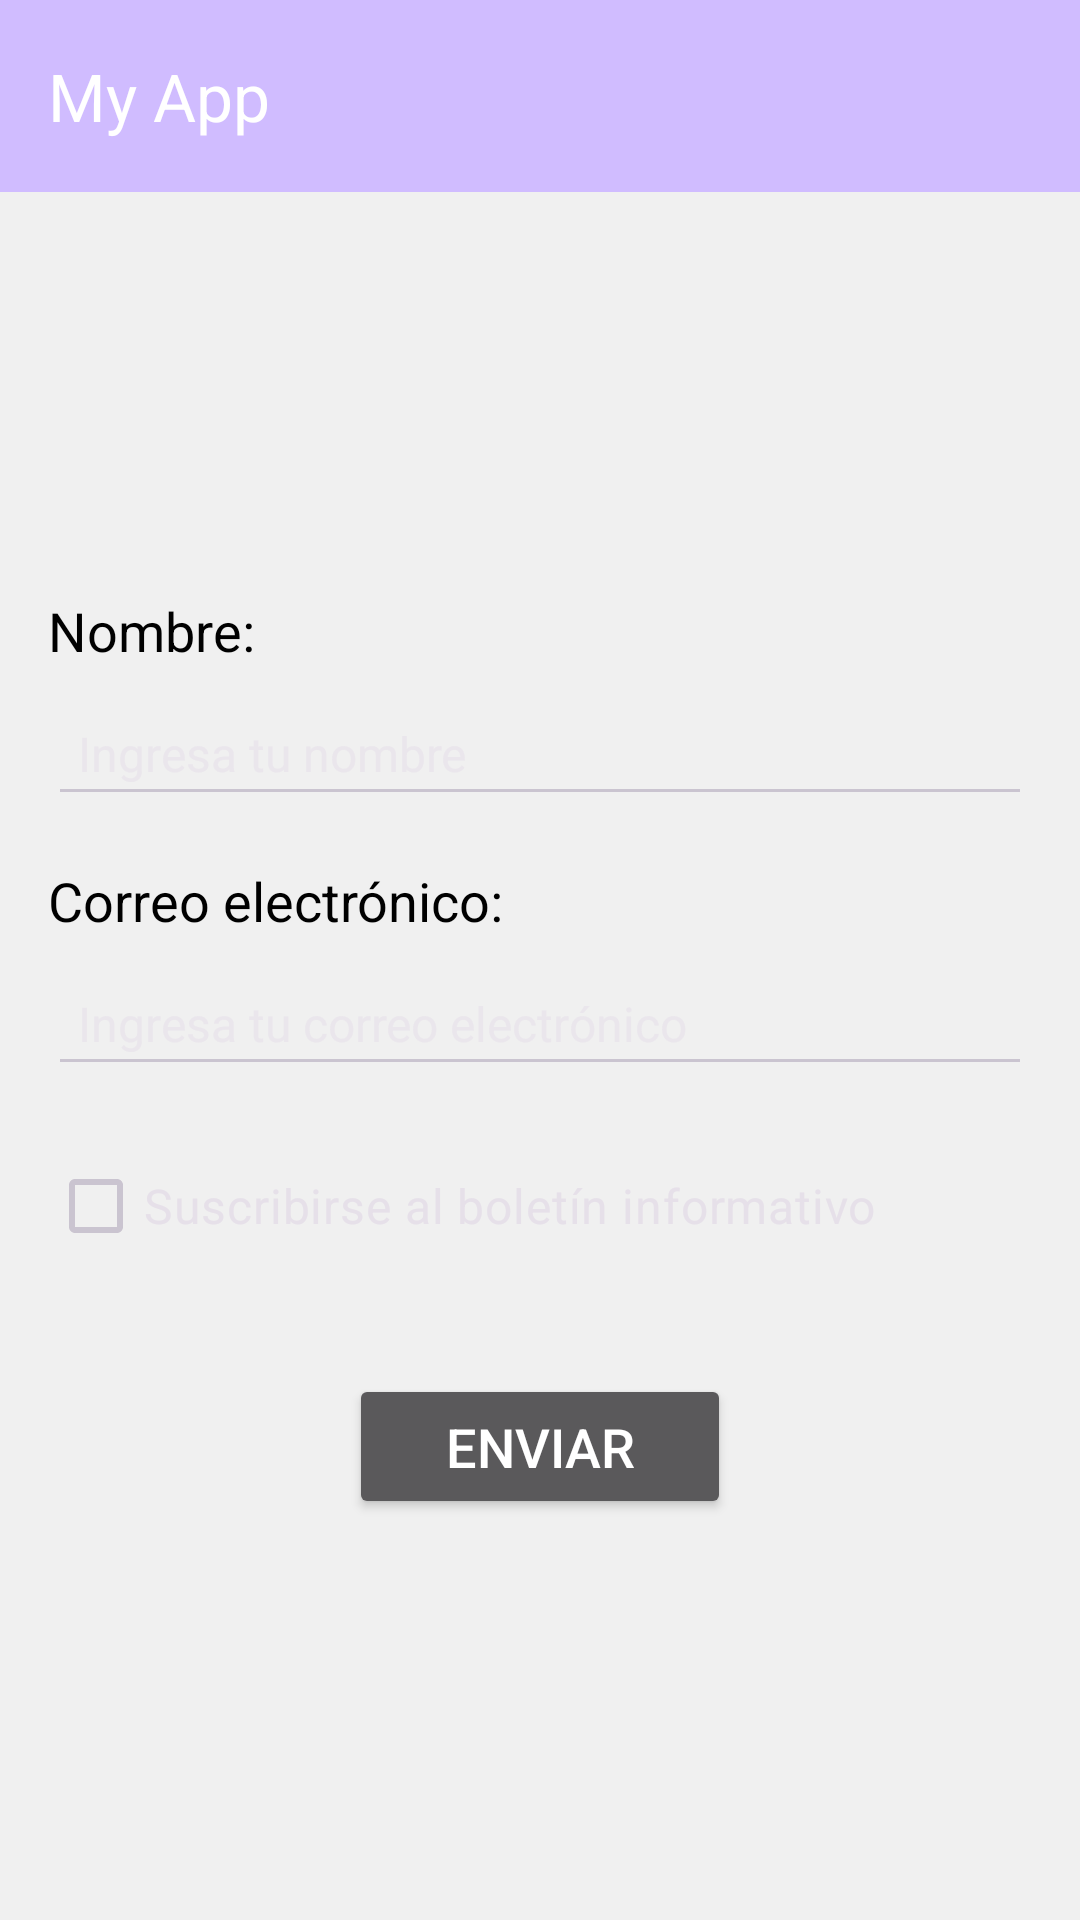

Reconstruct the res/layout file that produces this screen, plus the resources it refers to.
<!-- AndroidManifest.xml: application theme Theme.TpFinal -->
<!-- res/layout/from.xml -->
<?xml version="1.0" encoding="utf-8"?>
<androidx.constraintlayout.widget.ConstraintLayout
    xmlns:android="http://schemas.android.com/apk/res/android"
    xmlns:app="http://schemas.android.com/apk/res-auto"
    xmlns:tools="http://schemas.android.com/tools"
    android:layout_width="match_parent"
    android:layout_height="match_parent"
    android:background="#F0F0F0"
    tools:context=".MainActivity">

    <com.google.android.material.appbar.AppBarLayout
        android:id="@+id/appBarLayout"
        android:layout_width="0dp"
        android:layout_height="wrap_content"
        android:theme="@style/ThemeOverlay.AppCompat.ActionBar"
        app:layout_constraintTop_toTopOf="parent"
        app:layout_constraintStart_toStartOf="parent"
        app:layout_constraintEnd_toEndOf="parent">

        <com.google.android.material.appbar.MaterialToolbar
            android:id="@+id/toolbar"
            android:layout_width="match_parent"
            android:layout_height="?attr/actionBarSize"
            android:background="?attr/colorPrimary"
            app:titleTextColor="@android:color/white"
            app:title="My App" />
    </com.google.android.material.appbar.AppBarLayout>

    <LinearLayout
        android:id="@+id/formLayout"
        android:layout_width="0dp"
        android:layout_height="wrap_content"
        android:orientation="vertical"
        android:padding="16dp"
        app:layout_constraintTop_toBottomOf="@id/appBarLayout"
        app:layout_constraintStart_toStartOf="parent"
        app:layout_constraintEnd_toEndOf="parent"
        app:layout_constraintBottom_toBottomOf="parent">

    <TextView
            android:id="@+id/textViewNombre"
            android:layout_width="wrap_content"
            android:layout_height="wrap_content"
            android:text="Nombre:"
            android:textSize="18sp"
            android:textColor="#000"
            android:layout_gravity="start"
            android:layout_marginBottom="8dp"
            />

        <EditText
            android:id="@+id/editTextNombre"
            android:layout_width="match_parent"
            android:layout_height="wrap_content"
            android:inputType="text"
            android:hint="Ingresa tu nombre"
            android:textSize="16sp"
            android:padding="10dp"
            android:layout_marginBottom="16dp"
            />

        <TextView
            android:id="@+id/textViewCorreo"
            android:layout_width="wrap_content"
            android:layout_height="wrap_content"
            android:text="Correo electrónico:"
            android:textSize="18sp"
            android:textColor="#000"
            android:layout_gravity="start"
            android:layout_marginBottom="8dp"
            />

        <EditText
            android:id="@+id/editTextCorreo"
            android:layout_width="match_parent"
            android:layout_height="wrap_content"
            android:inputType="textEmailAddress"
            android:hint="Ingresa tu correo electrónico"
            android:textSize="16sp"
            android:padding="10dp"
            android:layout_marginBottom="16dp"
            />

        <CheckBox
            android:id="@+id/checkBoxSuscripcion"
            android:layout_width="wrap_content"
            android:layout_height="wrap_content"
            android:text="Suscribirse al boletín informativo"
            android:textSize="16sp"
            android:layout_marginBottom="16dp"
            />

        <Button
            android:id="@+id/btnEnviar"
            android:layout_width="wrap_content"
            android:layout_height="wrap_content"
            android:text="Enviar"
            android:textSize="18sp"
            android:paddingLeft="32dp"
            android:paddingRight="32dp"
            android:paddingTop="12dp"
            android:paddingBottom="12dp"
            android:textColor="#FFF"
            android:layout_gravity="center"
            android:layout_marginTop="16dp"
            app:layout_constraintTop_toBottomOf="@id/checkBoxSuscripcion"
            app:layout_constraintStart_toStartOf="parent"
            app:layout_constraintEnd_toEndOf="parent"
            />

    </LinearLayout>

</androidx.constraintlayout.widget.ConstraintLayout>
<!-- resources referenced by this layout -->
<resources>
  <style name="Theme.TpFinal" parent="Base.Theme.TpFinal" />
  <style name="Base.Theme.TpFinal" parent="Theme.Material3.Dark">
          
          
      </style>
</resources>
